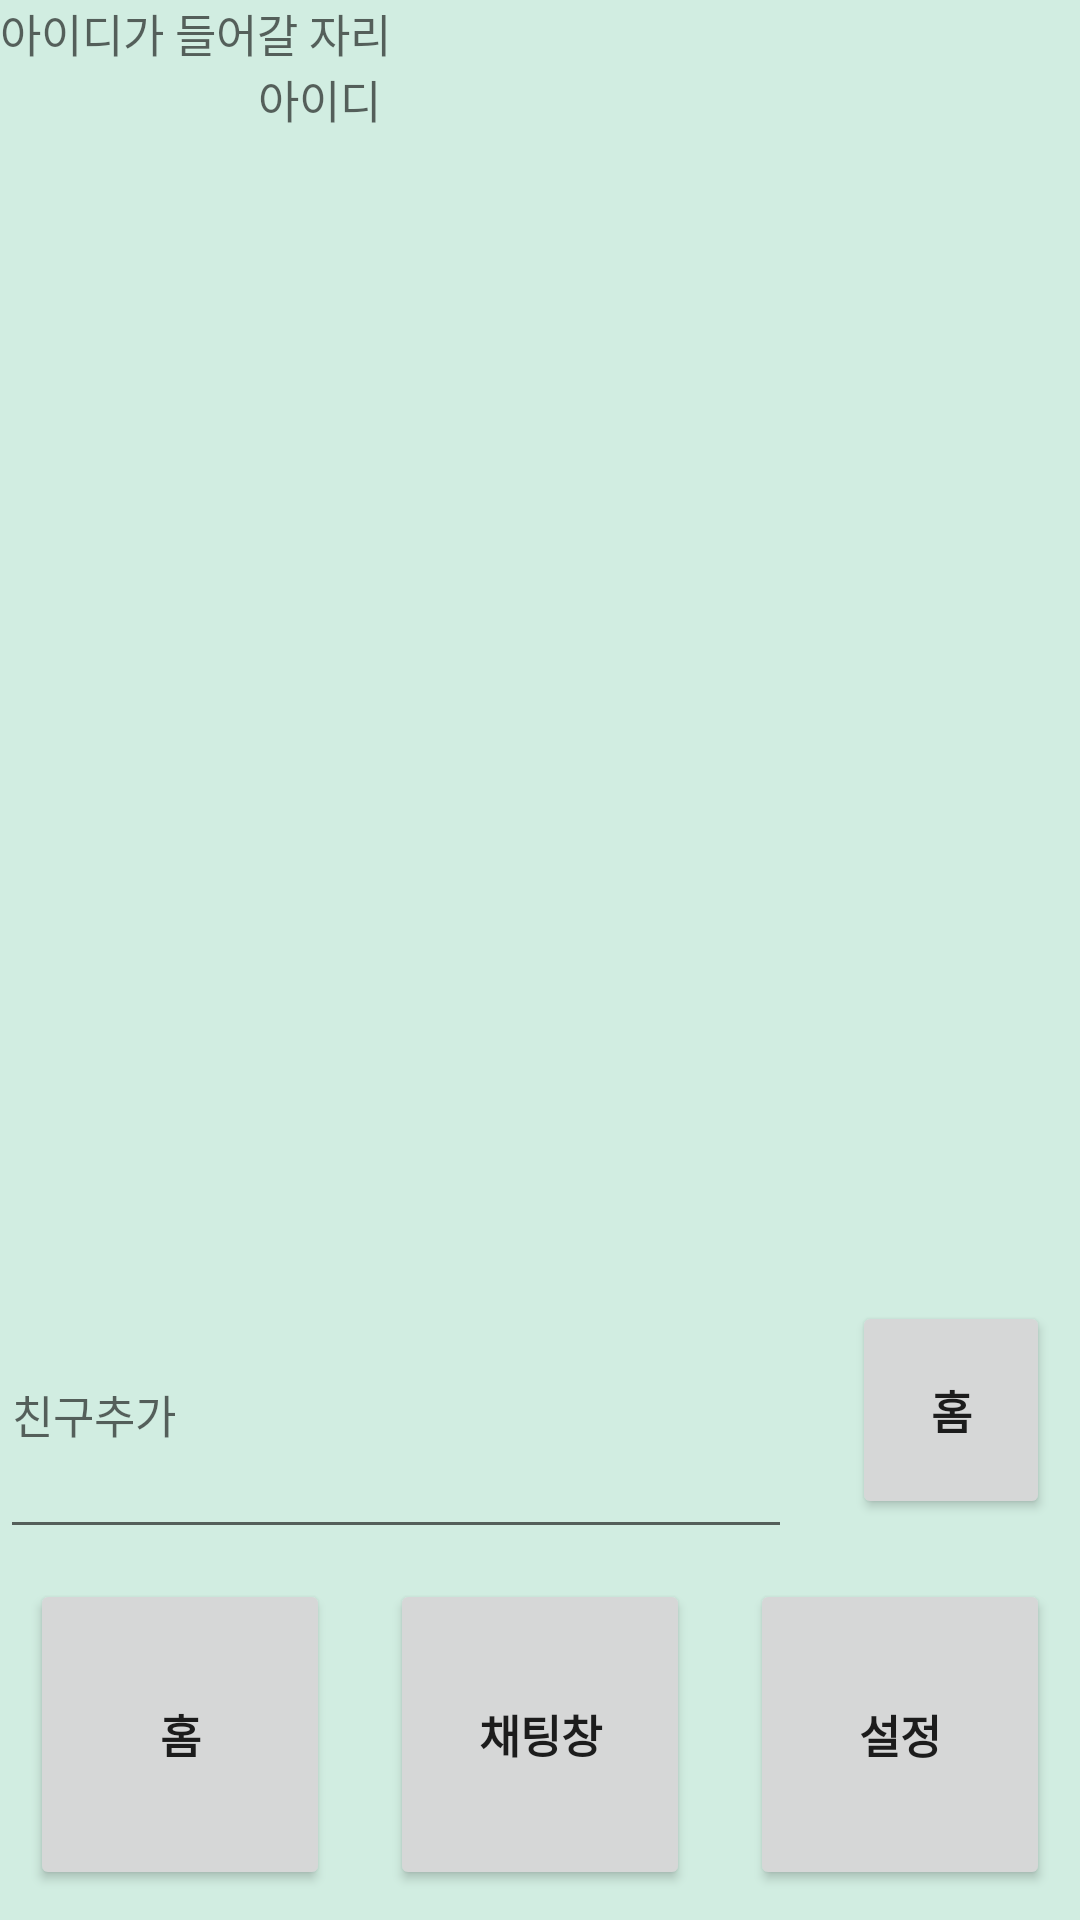

Reconstruct the res/layout file that produces this screen, plus the resources it refers to.
<!-- AndroidManifest.xml: application theme Theme.Chat01 -->
<!-- res/layout/activity_main.xml -->
<?xml version="1.0" encoding="utf-8"?>
<LinearLayout xmlns:android="http://schemas.android.com/apk/res/android"
    xmlns:app="http://schemas.android.com/apk/res-auto"
    xmlns:tools="http://schemas.android.com/tools"
    android:layout_width="match_parent"
    android:layout_height="match_parent"
    android:orientation="vertical"
    tools:context=".MainActivity"
    android:background="#d1ede1">

    <TextView
        android:id="@+id/testId"
        android:layout_width="match_parent"
        android:layout_height="wrap_content"
        android:hint="아이디가 들어갈 자리"
        android:textSize="15dp"></TextView>

    <ScrollView
        android:layout_width="match_parent"
        android:layout_height="0dp"
        android:layout_weight="6.5">

        <LinearLayout
            android:layout_width="match_parent"
            android:layout_height="wrap_content"
            android:orientation="vertical">

            <LinearLayout
                android:layout_width="match_parent"
                android:layout_height="100dp"
                android:orientation="horizontal">

                <ImageView
                    android:layout_width="0dp"
                    android:layout_height="match_parent"
                    android:layout_weight="1"
                    android:layout_margin="10dp"></ImageView>

                <TextView
                    android:layout_width="0dp"
                    android:layout_height="match_parent"
                    android:layout_weight="4"
                    android:layout_marginRight="10dp"
                    android:hint="아이디"
                    android:textSize="15dp"></TextView>


            </LinearLayout>


        </LinearLayout>

    </ScrollView>

    <LinearLayout
        android:layout_width="match_parent"
        android:layout_height="0dp"
        android:layout_weight="1.5"
        android:orientation="horizontal">

        <EditText
            android:layout_width="0dp"
            android:layout_height="match_parent"
            android:layout_weight="4"
            android:layout_marginRight="10dp"
            android:hint="친구추가"
            android:textSize="15dp"
            android:id="@+id/editNewId"></EditText>

        <Button
            android:layout_width="0dp"
            android:layout_height="match_parent"
            android:layout_weight="1"
            android:layout_gravity="center"
            android:text="홈"
            android:layout_margin="10dp"
            android:textSize="15dp"
            android:textStyle="bold"
            android:id="@+id/btnAddNewFriend"></Button>

    </LinearLayout>

    <LinearLayout
        android:layout_width="match_parent"
        android:layout_height="0dp"
        android:layout_weight="2"
        android:orientation="horizontal">


        <Button
            android:layout_width="0dp"
            android:layout_height="match_parent"
            android:layout_weight="1"
            android:layout_gravity="center"
            android:text="홈"
            android:layout_margin="10dp"
            android:textSize="15dp"
            android:textStyle="bold"
            android:id="@+id/btnHome"></Button>

        <Button
            android:layout_width="0dp"
            android:layout_height="match_parent"
            android:layout_weight="1"
            android:layout_gravity="center"
            android:text="채팅창"
            android:layout_margin="10dp"
            android:textSize="15dp"
            android:textStyle="bold"
            android:id="@+id/btnChatList"></Button>

        <Button
            android:layout_width="0dp"
            android:layout_height="match_parent"
            android:layout_weight="1"
            android:layout_gravity="center"
            android:text="설정"
            android:layout_margin="10dp"
            android:textSize="15dp"
            android:textStyle="bold"
            android:id="@+id/btnSetting"></Button>


    </LinearLayout>


</LinearLayout>
<!-- resources referenced by this layout -->
<resources>
  <style name="Theme.Chat01" parent="Theme.MaterialComponents.DayNight.DarkActionBar">
          
          <item name="colorPrimary">@color/purple_500</item>
          <item name="colorPrimaryVariant">@color/purple_700</item>
          <item name="colorOnPrimary">@color/white</item>
          
          <item name="colorSecondary">@color/teal_200</item>
          <item name="colorSecondaryVariant">@color/teal_700</item>
          <item name="colorOnSecondary">@color/black</item>
          
          <item name="android:statusBarColor" tools:targetApi="l">?attr/colorPrimaryVariant</item>
          
      </style>
  <!-- not gathered from this repository: default colours our renderer supplied (Android Studio template values) -->
  <color name="purple_500">#FF6200EE</color>
  <color name="purple_700">#FF3700B3</color>
  <color name="teal_200">#FF03DAC5</color>
  <color name="teal_700">#FF018786</color>
  <color name="black">#FF000000</color>
  <color name="white">#FFFFFFFF</color>
</resources>
